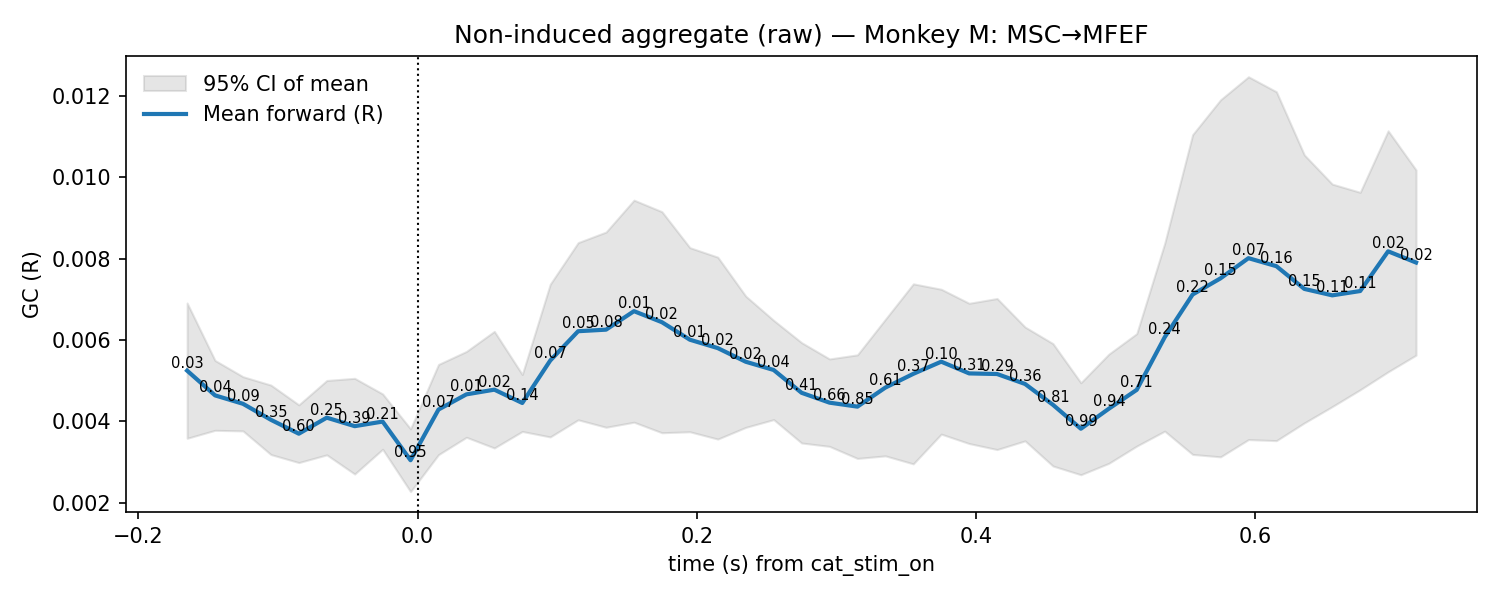

Data behind this chart, as committed beside it:
t, mu, lo, hi, p_stouffer, sig_fdr, n_sessions
-0.165, 0.005247, 0.003586, 0.006908, 0.02603, 0, 7.0
-0.145, 0.00464, 0.003782, 0.005498, 0.04386, 0, 7.0
-0.125, 0.004433, 0.003768, 0.005099, 0.09493, 0, 7.0
-0.105, 0.00404, 0.003187, 0.004893, 0.3487, 0, 7.0
-0.085, 0.003699, 0.00299, 0.004408, 0.599, 0, 7.0
-0.065, 0.004093, 0.00318, 0.005006, 0.2512, 0, 7.0
-0.045, 0.003884, 0.002709, 0.005059, 0.3858, 0, 7.0
-0.025, 0.003996, 0.003317, 0.004676, 0.2131, 0, 7.0
-0.005, 0.003048, 0.002277, 0.003818, 0.9529, 0, 7.0
0.015, 0.004292, 0.003185, 0.0054, 0.06857, 0, 7.0
0.035, 0.004665, 0.003611, 0.005719, 0.01078, 0, 7.0
0.055, 0.00478, 0.003348, 0.006212, 0.02096, 0, 7.0
0.075, 0.004453, 0.003754, 0.005152, 0.1358, 0, 7.0
0.095, 0.005494, 0.00362, 0.007369, 0.0691, 0, 7.0
0.115, 0.006215, 0.00404, 0.00839, 0.05115, 0, 7.0
0.135, 0.006254, 0.003857, 0.00865, 0.07619, 0, 7.0
0.155, 0.006708, 0.003981, 0.009434, 0.01033, 0, 7.0
0.175, 0.006436, 0.003723, 0.00915, 0.01888, 0, 7.0
0.195, 0.006007, 0.003746, 0.008267, 0.00984, 0, 7.0
0.215, 0.0058, 0.003567, 0.008034, 0.01513, 0, 7.0
0.235, 0.005466, 0.003854, 0.007077, 0.02276, 0, 7.0
0.255, 0.005264, 0.004045, 0.006482, 0.04167, 0, 7.0
0.275, 0.004703, 0.003471, 0.005936, 0.4128, 0, 7.0
0.295, 0.004461, 0.003388, 0.005535, 0.6601, 0, 7.0
0.315, 0.004364, 0.003092, 0.005635, 0.847, 0, 7.0
0.335, 0.004831, 0.003155, 0.006508, 0.6103, 0, 7.0
0.355, 0.005169, 0.002959, 0.007379, 0.3703, 0, 7.0
0.375, 0.005467, 0.003689, 0.007246, 0.1012, 0, 7.0
0.395, 0.005179, 0.003457, 0.006901, 0.3059, 0, 7.0
0.415, 0.005164, 0.00331, 0.007019, 0.2896, 0, 7.0
0.435, 0.004921, 0.003523, 0.006318, 0.3607, 0, 7.0
0.455, 0.004408, 0.002906, 0.005911, 0.8076, 0, 7.0
0.475, 0.003821, 0.002692, 0.00495, 0.9882, 0, 7.0
0.495, 0.004312, 0.002972, 0.005653, 0.939, 0, 7.0
0.515, 0.004776, 0.003396, 0.006156, 0.7132, 0, 7.0
0.535, 0.006067, 0.003762, 0.008371, 0.2411, 0, 7.0
0.555, 0.007116, 0.00319, 0.01104, 0.2216, 0, 7.0
0.575, 0.007514, 0.003131, 0.0119, 0.1476, 0, 7.0
0.595, 0.008009, 0.003555, 0.01246, 0.06974, 0, 7.0
0.615, 0.007812, 0.003529, 0.01209, 0.1612, 0, 7.0
0.635, 0.007254, 0.003964, 0.01054, 0.1542, 0, 7.0
0.655, 0.007096, 0.004364, 0.009827, 0.1074, 0, 7.0
0.675, 0.007202, 0.004778, 0.009625, 0.114, 0, 7.0
0.695, 0.008177, 0.005218, 0.01114, 0.01575, 0, 7.0
0.715, 0.007901, 0.005627, 0.01018, 0.02436, 0, 7.0
